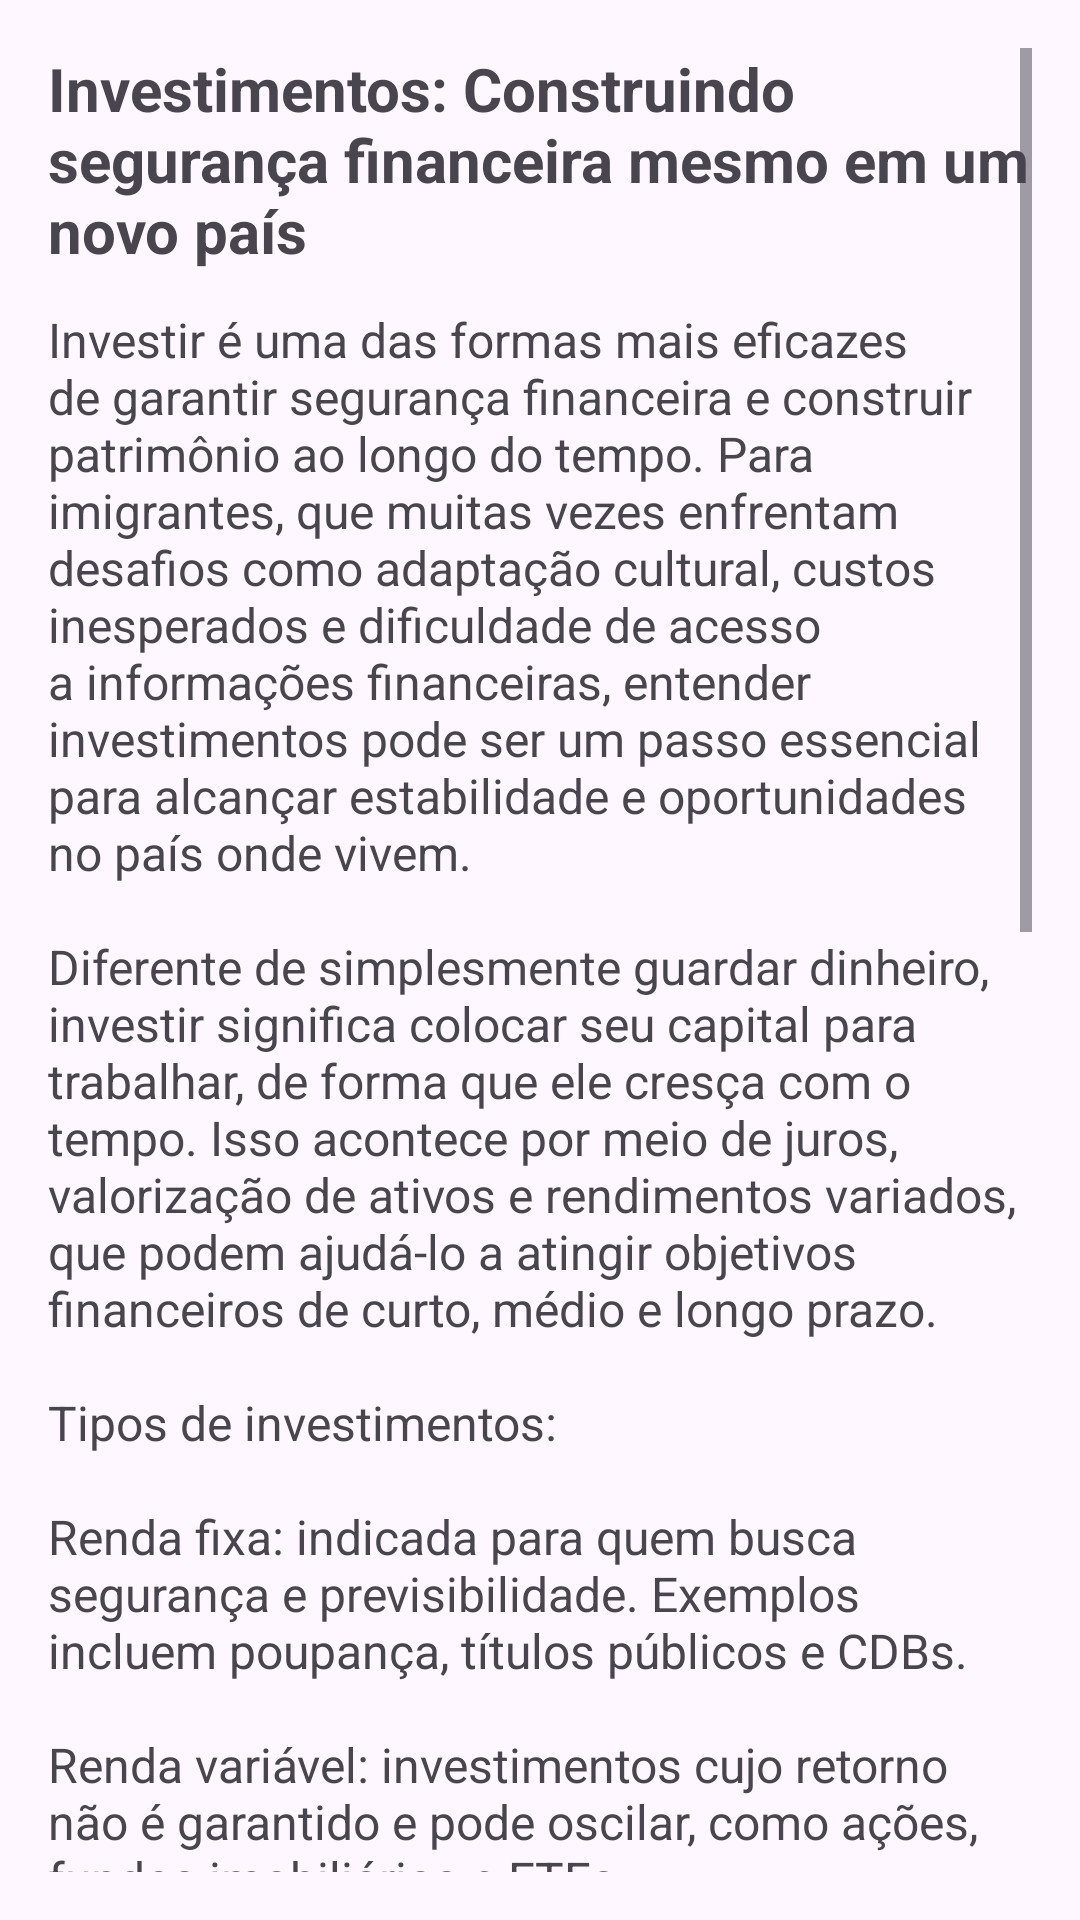

The Android layout XML behind this screen, and the referenced resources:
<!-- AndroidManifest.xml: application theme Base.Theme.Immigrant_Economy -->
<!-- res/layout/activity_investimento.xml -->
<?xml version="1.0" encoding="utf-8"?>
<ScrollView xmlns:android="http://schemas.android.com/apk/res/android"
    android:layout_width="match_parent"
    android:layout_height="match_parent"
    android:background="@drawable/fundoapp"
    android:padding="16dp">

    <LinearLayout
        android:layout_width="match_parent"
        android:layout_height="wrap_content"
        android:orientation="vertical">

        
        <TextView
            android:id="@+id/tvTituloInvestimentos"
            android:layout_width="match_parent"
            android:layout_height="wrap_content"
            android:text="@string/investimentos_titulo"
            android:textSize="20sp"
            android:textStyle="bold"
            android:paddingBottom="12dp"/>

        
        <TextView
            android:id="@+id/tvInvestimentos"
            android:layout_width="match_parent"
            android:layout_height="wrap_content"
            android:text="@string/investimentos_texto"
            android:textSize="16sp"/>

    </LinearLayout>
</ScrollView>
<!-- resources referenced by this layout -->
<resources>
  <string name="investimentos_texto">Investir é uma das formas mais eficazes de garantir segurança financeira e construir patrimônio ao longo do tempo. Para imigrantes, que muitas vezes enfrentam desafios como adaptação cultural, custos inesperados e dificuldade de acesso a informações financeiras, entender investimentos pode ser um passo essencial para alcançar estabilidade e oportunidades no país onde vivem.\n\nDiferente de simplesmente guardar dinheiro, investir significa colocar seu capital para trabalhar, de forma que ele cresça com o tempo. Isso acontece por meio de juros, valorização de ativos e rendimentos variados, que podem ajudá-lo a atingir objetivos financeiros de curto, médio e longo prazo.\n\nTipos de investimentos:\n\nRenda fixa: indicada para quem busca segurança e previsibilidade. Exemplos incluem poupança, títulos públicos e CDBs.\n\nRenda variável: investimentos cujo retorno não é garantido e pode oscilar, como ações, fundos imobiliários e ETFs.\n\nFundos de investimento: permitem que um grupo de investidores aplique dinheiro em conjunto, diversificando riscos e sendo geridos por profissionais.\n\nInvestimentos alternativos: ativos como criptomoedas, startups ou negócios próprios, que podem oferecer grandes retornos, mas exigem atenção aos riscos.\n\nPrincípios básicos para investir com segurança:\n- Eduque-se financeiramente.\n- Defina seus objetivos.\n- Planeje o horizonte de tempo.\n- Diversifique.\n- Comece com pequenas quantias.\n\nRiscos e cuidados importantes:\n- Risco de mercado: variações nos preços de ações, fundos ou imóveis podem reduzir o valor do investimento.\n- Risco de crédito: se uma instituição financeira não cumprir suas obrigações, há risco de perda.\n- Risco de liquidez: alguns investimentos não podem ser resgatados rapidamente sem perda de valor.\n\nInvestir com sucesso é uma prática contínua que exige disciplina, paciência e aprendizado constante. Mesmo em um novo país, você pode construir segurança e independência financeira, permitindo que seus recursos trabalhem para você, e não o contrário.</string>
  <string name="investimentos_titulo">Investimentos: Construindo segurança financeira mesmo em um novo país</string>
  <style name="Base.Theme.Immigrant_Economy" parent="Theme.Material3.DayNight.NoActionBar">
          
          
      </style>
</resources>
